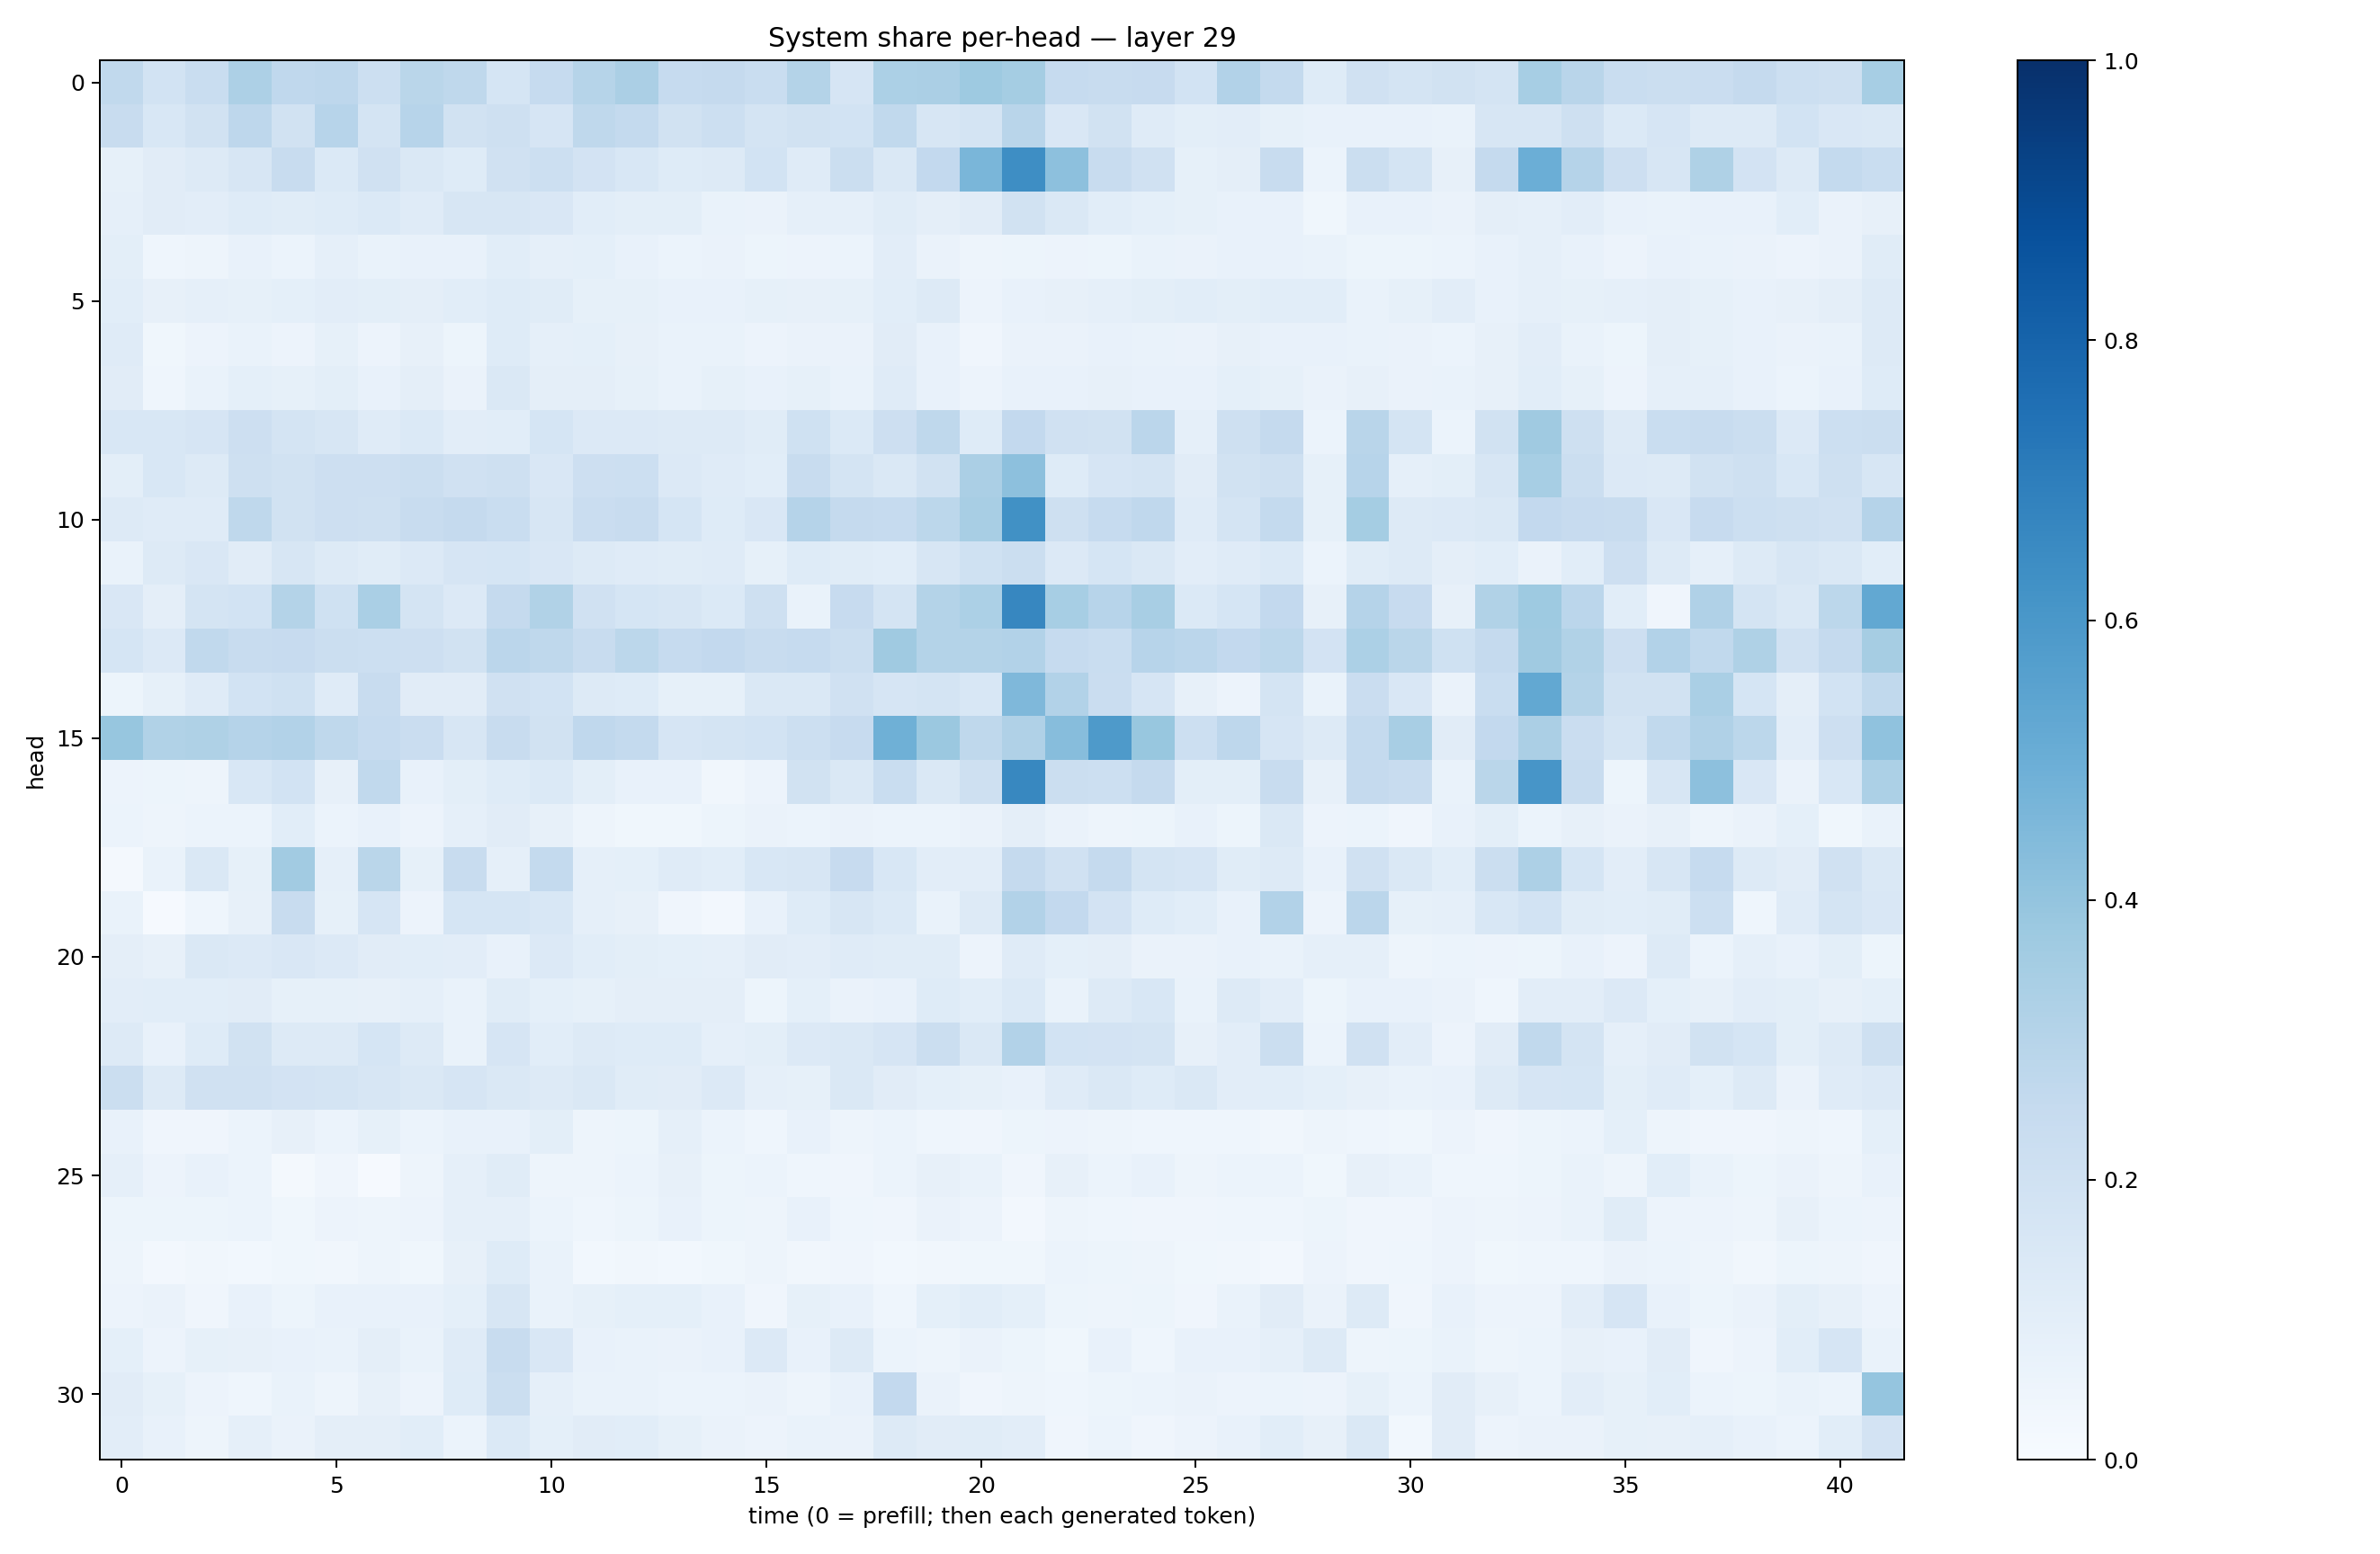

The table this chart was drawn from, first rows:
0.26539388, 0.18650012, 0.23382682, 0.32554552, 0.26599622, 0.27551925, 0.21604908, 0.2854799, 0.27144945, 0.17103158, 0.2481899, 0.29869705, 0.33414543, 0.24646714, 0.25087342, 0.23111677, 0.3053222, 0.16520122, 0.32930017, 0.33322337, 0.37244385, 0.35454932, 0.24967825, 0.23795
0.2393, 0.1537, 0.1934, 0.2745, 0.1878, 0.2954, 0.175, 0.2935, 0.195, 0.2043, 0.1643, 0.2698, 0.2554, 0.1938, 0.2172, 0.1796, 0.1948, 0.1853, 0.2652, 0.1578, 0.1747, 0.2896, 0.1516, 0.1931
0.0822, 0.1121, 0.1322, 0.1587, 0.236, 0.1389, 0.1971, 0.1456, 0.1247, 0.1969, 0.2185, 0.1803, 0.1542, 0.1222, 0.1308, 0.1857, 0.1191, 0.2244, 0.148, 0.2587, 0.4629, 0.6387, 0.4169, 0.2353
0.08947, 0.1111, 0.1037, 0.1228, 0.1145, 0.1237, 0.1404, 0.1208, 0.163, 0.157, 0.1488, 0.1087, 0.09815, 0.09891, 0.06805, 0.06485, 0.08727, 0.08761, 0.1165, 0.09427, 0.1095, 0.1941, 0.1477, 0.106
0.09975, 0.04626, 0.04999, 0.07214, 0.06242, 0.08905, 0.06959, 0.07675, 0.07163, 0.1085, 0.08802, 0.09059, 0.0766, 0.06039, 0.06375, 0.05168, 0.05587, 0.06057, 0.105, 0.06623, 0.04695, 0.05125, 0.05701, 0.05398
0.1062, 0.08001, 0.08893, 0.08305, 0.09255, 0.1034, 0.09804, 0.09576, 0.106, 0.1226, 0.1143, 0.08501, 0.08579, 0.07114, 0.07524, 0.0856, 0.0805, 0.08456, 0.1061, 0.1312, 0.05848, 0.07548, 0.07925, 0.08733
0.1188, 0.03584, 0.05628, 0.0671, 0.05822, 0.0852, 0.05788, 0.0796, 0.05451, 0.1235, 0.08872, 0.09162, 0.08154, 0.06856, 0.06927, 0.05776, 0.06616, 0.06362, 0.1101, 0.07599, 0.04259, 0.06539, 0.06423, 0.07397
0.1108, 0.04304, 0.06836, 0.09227, 0.08553, 0.09946, 0.07345, 0.09648, 0.06553, 0.1408, 0.09597, 0.09493, 0.08565, 0.06719, 0.08304, 0.07115, 0.08536, 0.06938, 0.1172, 0.07724, 0.05534, 0.07121, 0.07112, 0.08171
0.153, 0.1543, 0.1667, 0.2144, 0.1765, 0.1578, 0.1203, 0.1396, 0.1027, 0.1084, 0.1698, 0.1334, 0.1336, 0.1288, 0.1314, 0.1135, 0.2018, 0.1382, 0.2116, 0.2706, 0.1211, 0.2616, 0.1955, 0.193
0.09845, 0.1535, 0.1299, 0.2076, 0.1901, 0.2121, 0.2132, 0.2251, 0.1984, 0.2051, 0.1501, 0.2113, 0.217, 0.134, 0.119, 0.1069, 0.242, 0.1784, 0.1474, 0.1926, 0.3346, 0.4173, 0.1232, 0.1644
0.1311, 0.1173, 0.1191, 0.2727, 0.19, 0.2144, 0.2058, 0.2367, 0.2525, 0.2333, 0.1613, 0.227, 0.2378, 0.1696, 0.1236, 0.15, 0.3023, 0.2513, 0.2471, 0.2803, 0.3401, 0.6275, 0.2076, 0.2481
0.07018, 0.1259, 0.152, 0.1096, 0.1575, 0.1296, 0.1168, 0.1331, 0.1642, 0.1705, 0.1502, 0.1292, 0.1206, 0.1164, 0.1178, 0.08563, 0.1233, 0.1133, 0.1084, 0.1613, 0.1997, 0.2227, 0.1334, 0.1702
0.1502, 0.09759, 0.1779, 0.1839, 0.3047, 0.2004, 0.3389, 0.1762, 0.1358, 0.2508, 0.316, 0.1965, 0.1689, 0.1588, 0.1389, 0.2099, 0.06732, 0.2437, 0.177, 0.3062, 0.3316, 0.6643, 0.3448, 0.2952
0.1691, 0.1357, 0.2655, 0.2374, 0.2442, 0.2224, 0.2173, 0.2139, 0.1939, 0.2844, 0.2723, 0.2412, 0.2808, 0.2496, 0.2595, 0.2374, 0.2494, 0.2217, 0.3674, 0.306, 0.3054, 0.3107, 0.2487, 0.2327
0.05117, 0.08221, 0.1193, 0.1845, 0.2011, 0.1198, 0.2348, 0.1099, 0.1094, 0.1956, 0.1862, 0.1289, 0.1242, 0.0841, 0.08542, 0.1471, 0.1459, 0.1959, 0.1648, 0.1741, 0.1532, 0.4494, 0.3112, 0.2292
0.3922, 0.3126, 0.3221, 0.3034, 0.3105, 0.2699, 0.2461, 0.228, 0.1572, 0.237, 0.1895, 0.2672, 0.2563, 0.1672, 0.1763, 0.1841, 0.216, 0.2448, 0.4901, 0.3806, 0.2726, 0.3173, 0.4318, 0.5895
0.05625, 0.05235, 0.04862, 0.1544, 0.1874, 0.08148, 0.2648, 0.07146, 0.1005, 0.1222, 0.1394, 0.09791, 0.07519, 0.07193, 0.03321, 0.05831, 0.1948, 0.1432, 0.2312, 0.1473, 0.2051, 0.6619, 0.2222, 0.2173
0.06137, 0.04805, 0.06105, 0.06223, 0.1075, 0.05864, 0.0705, 0.05736, 0.08794, 0.1123, 0.08104, 0.04919, 0.03778, 0.03592, 0.0514, 0.06385, 0.05926, 0.06639, 0.05887, 0.06135, 0.06439, 0.09754, 0.06313, 0.049
0.01668, 0.06861, 0.1437, 0.08526, 0.3606, 0.08828, 0.2883, 0.08507, 0.242, 0.0866, 0.2548, 0.08946, 0.09151, 0.121, 0.1065, 0.1543, 0.1625, 0.2434, 0.1551, 0.1041, 0.1045, 0.2508, 0.1975, 0.2515
0.0685, 0.008403, 0.04517, 0.07951, 0.2382, 0.08524, 0.1671, 0.05684, 0.1705, 0.1682, 0.1534, 0.08974, 0.07908, 0.04054, 0.02601, 0.07684, 0.1241, 0.164, 0.1376, 0.06935, 0.1303, 0.3121, 0.2603, 0.1797
0.09499, 0.08102, 0.1408, 0.1367, 0.1493, 0.1344, 0.1101, 0.1092, 0.1021, 0.07256, 0.1352, 0.1072, 0.0992, 0.08995, 0.08963, 0.1104, 0.1045, 0.1174, 0.1145, 0.1147, 0.05711, 0.1185, 0.09234, 0.09464
0.1037, 0.1064, 0.1077, 0.1119, 0.08309, 0.08422, 0.0783, 0.08869, 0.06841, 0.1168, 0.0928, 0.08474, 0.09584, 0.09721, 0.09398, 0.05417, 0.09043, 0.06385, 0.07373, 0.1238, 0.1074, 0.1399, 0.06662, 0.1277
0.1301, 0.07058, 0.1246, 0.1889, 0.1297, 0.1265, 0.1688, 0.1311, 0.06899, 0.1671, 0.109, 0.1288, 0.1218, 0.1217, 0.0896, 0.1002, 0.1362, 0.1474, 0.1671, 0.2207, 0.143, 0.3101, 0.1846, 0.1802
0.2226, 0.1311, 0.1979, 0.1954, 0.1821, 0.1745, 0.1633, 0.146, 0.1661, 0.1437, 0.1304, 0.1414, 0.1142, 0.1125, 0.1331, 0.08795, 0.08255, 0.1424, 0.1107, 0.09244, 0.08349, 0.07459, 0.1191, 0.1422
0.07081, 0.04211, 0.04266, 0.06074, 0.08187, 0.06017, 0.08296, 0.06233, 0.07486, 0.07188, 0.09997, 0.0504, 0.05298, 0.0894, 0.06089, 0.04301, 0.07286, 0.04982, 0.05996, 0.04607, 0.04091, 0.0522, 0.05666, 0.04912
0.08604, 0.05662, 0.07477, 0.06109, 0.0231, 0.03965, 0.01027, 0.04963, 0.08981, 0.1164, 0.04963, 0.04946, 0.06055, 0.07951, 0.05468, 0.06088, 0.04303, 0.04005, 0.06107, 0.07856, 0.06687, 0.04106, 0.08145, 0.06249
0.05363, 0.05401, 0.05165, 0.0597, 0.03568, 0.0566, 0.04838, 0.05728, 0.08621, 0.08642, 0.05953, 0.04598, 0.0515, 0.07059, 0.05188, 0.04927, 0.07205, 0.04607, 0.04211, 0.06453, 0.05561, 0.02614, 0.04713, 0.04388
0.04814, 0.02462, 0.03416, 0.03014, 0.03759, 0.03448, 0.04762, 0.0386, 0.08063, 0.1213, 0.06897, 0.03016, 0.03384, 0.02772, 0.03787, 0.04922, 0.03278, 0.04266, 0.03005, 0.03164, 0.03541, 0.03628, 0.06216, 0.0516
0.05741, 0.06389, 0.0415, 0.07084, 0.05265, 0.07508, 0.07783, 0.07226, 0.09217, 0.1596, 0.06733, 0.08348, 0.09323, 0.08987, 0.07509, 0.04027, 0.08411, 0.07465, 0.04394, 0.09144, 0.1082, 0.09088, 0.05206, 0.0499
0.0903, 0.05657, 0.0834, 0.07878, 0.07666, 0.06906, 0.09634, 0.06707, 0.1178, 0.24, 0.1492, 0.07348, 0.07014, 0.06627, 0.07343, 0.1331, 0.0777, 0.1257, 0.0611, 0.04841, 0.06618, 0.05119, 0.03896, 0.07608
0.1107, 0.08492, 0.05539, 0.04631, 0.06874, 0.05046, 0.08193, 0.05829, 0.1246, 0.2218, 0.08635, 0.068, 0.07018, 0.06099, 0.06141, 0.06329, 0.05054, 0.07055, 0.2591, 0.06412, 0.03997, 0.0485, 0.0448, 0.05264
0.1029, 0.07291, 0.04771, 0.08734, 0.0646, 0.09608, 0.09682, 0.1056, 0.0616, 0.1369, 0.09291, 0.1122, 0.108, 0.08239, 0.06416, 0.0547, 0.06819, 0.06573, 0.1293, 0.1108, 0.1167, 0.105, 0.03941, 0.05951
